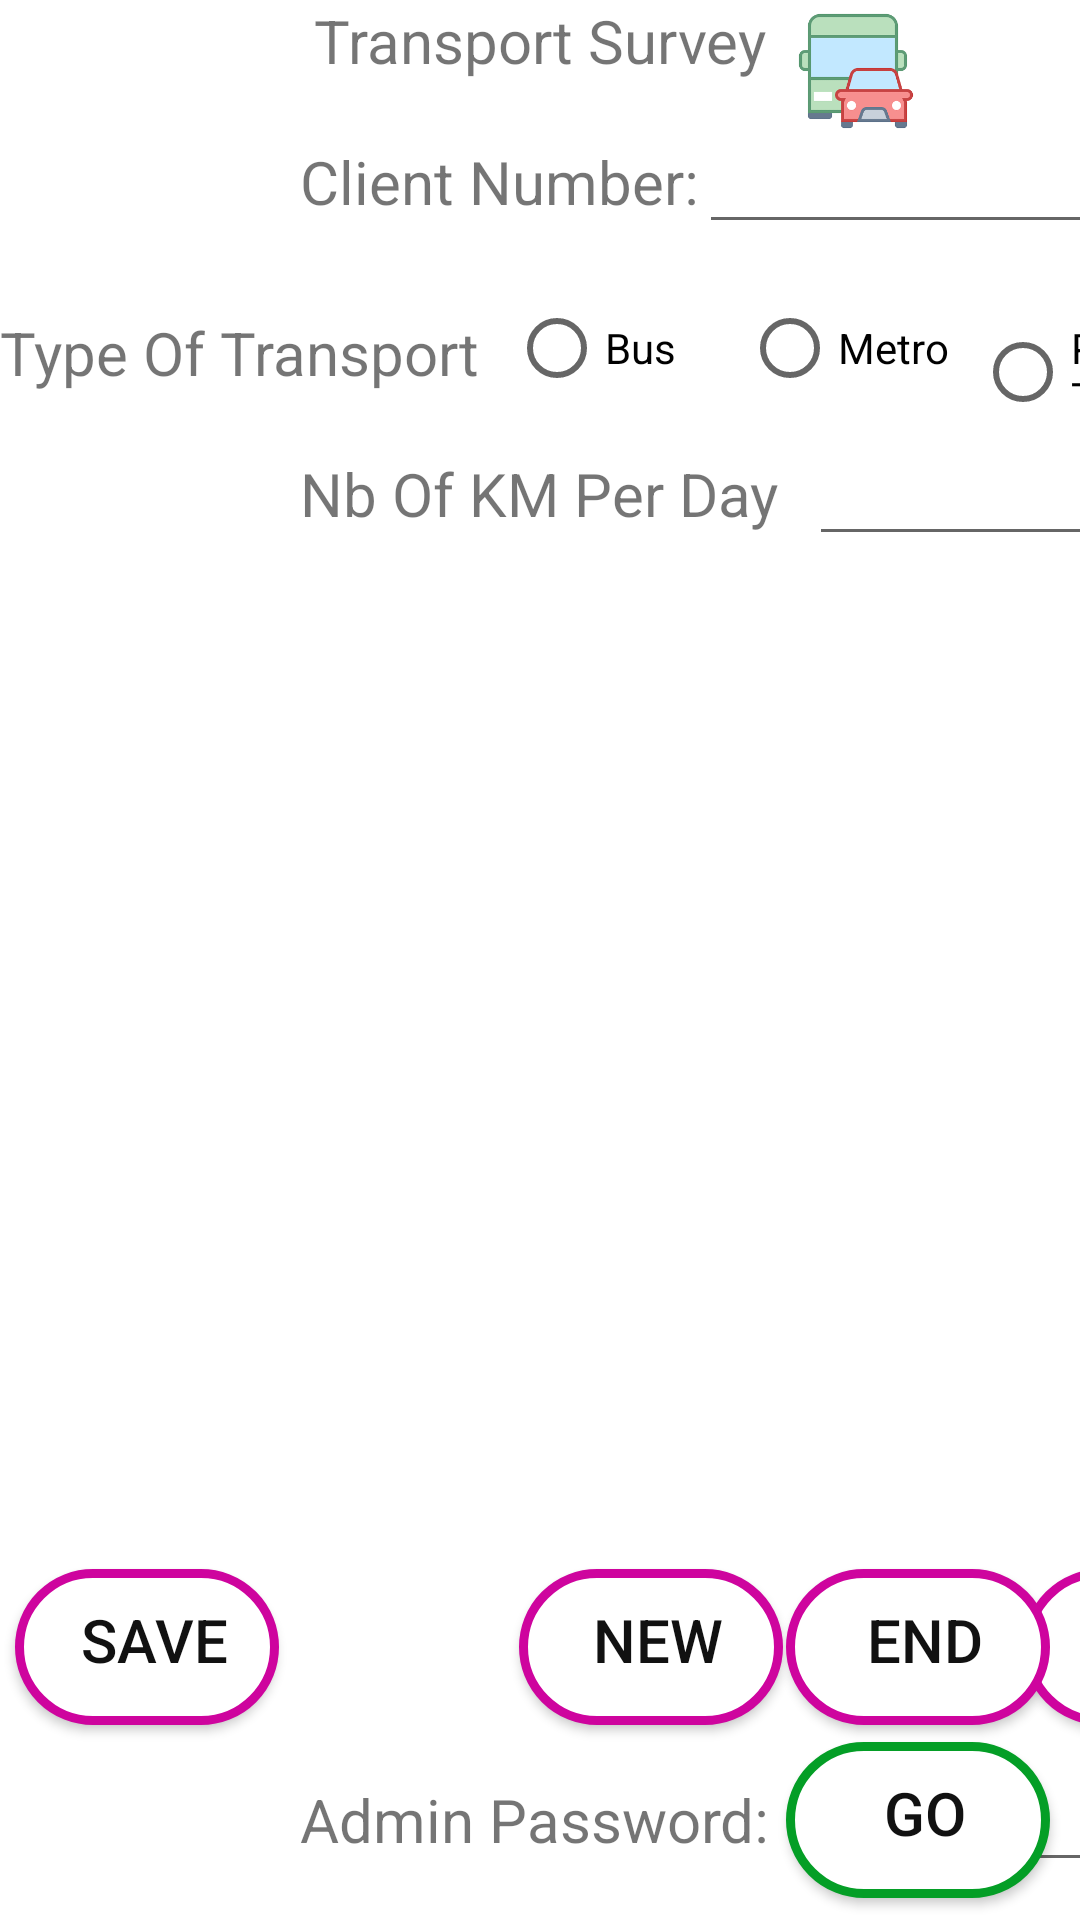

This screen was rendered from an Android layout file. Write that file and the resources it references.
<!-- AndroidManifest.xml: application theme AppTheme -->
<!-- res/layout/activity_start.xml -->
<?xml version="1.0" encoding="utf-8"?>
<android.support.constraint.ConstraintLayout xmlns:android="http://schemas.android.com/apk/res/android"
    xmlns:app="http://schemas.android.com/apk/res-auto"
    xmlns:tools="http://schemas.android.com/tools"
    android:layout_width="match_parent"
    android:layout_height="match_parent"
    android:background="#FFF"
    tools:context=".StartActivity">


    <TextView
        android:id="@+id/textViewCaption"
        android:layout_width="wrap_content"
        android:layout_height="wrap_content"
        android:text="@string/textViewCaption"
        android:textSize="20sp"
        app:layout_constraintLeft_toLeftOf="parent"
        app:layout_constraintRight_toRightOf="parent"
        app:layout_constraintTop_toTopOf="parent" />

    <ImageView
        android:id="@+id/imageViewCaption"
        android:layout_width="40dp"
        android:layout_height="40dp"
        app:layout_constraintBottom_toBottomOf="@id/textViewCaption"
        app:layout_constraintTop_toTopOf="@id/textViewCaption"
        app:layout_constraintStart_toEndOf="@id/textViewCaption"
        android:layout_marginLeft="10dp"
        android:layout_marginTop="20dp"
        app:srcCompat="@drawable/transportation" />

    <TextView
        android:id="@+id/textViewClientNumber"
        android:layout_width="wrap_content"
        android:layout_height="wrap_content"
        android:layout_marginLeft="100dp"
        android:layout_marginTop="20sp"
        android:text="@string/textViewClientNumber"
        android:textSize="20dp"
        app:layout_constraintLeft_toLeftOf="parent"
        app:layout_constraintTop_toBottomOf="@id/textViewCaption" />

    <EditText
        android:id="@+id/editTextClientNumber"
        android:layout_width="wrap_content"
        android:layout_height="wrap_content"
        android:ems="10"
        android:inputType="number"
        android:text="@string/editTextClientNumber"
        app:layout_constraintBottom_toBottomOf="@id/textViewClientNumber"
        app:layout_constraintStart_toEndOf="@id/textViewClientNumber"
        app:layout_constraintTop_toTopOf="@id/textViewClientNumber" />

    <TextView
        android:id="@+id/textViewTypeOfTransport"
        android:layout_width="wrap_content"
        android:layout_height="wrap_content"
        android:layout_marginTop="30dp"
        android:text="@string/textViewTypeOfTransport"
        android:textSize="20sp"
        app:layout_constraintLeft_toLeftOf="parent"
        app:layout_constraintTop_toBottomOf="@id/textViewClientNumber" />

    <RadioGroup
        android:id="@+id/rbGroup"
        android:layout_width="wrap_content"
        android:layout_height="wrap_content"
        android:orientation="horizontal"
        app:layout_constraintTop_toTopOf="@id/textViewTypeOfTransport"
        app:layout_constraintBottom_toBottomOf="@id/textViewTypeOfTransport"
        app:layout_constraintStart_toEndOf="@id/textViewTypeOfTransport"
        android:layout_marginLeft="10dp">

        <RadioButton
            android:id="@+id/rbBus"
            android:layout_width="100dp"
            android:layout_height="wrap_content"
            android:layout_weight="1"
            android:text="Bus" />

        <RadioButton
            android:id="@+id/rbMetro"
            android:layout_width="100dp"
            android:layout_height="wrap_content"
            android:layout_weight="1"
            android:text="Metro" />

        <RadioButton
            android:id="@+id/rbPrivateTransport"
            android:layout_width="150dp"
            android:layout_height="wrap_content"
            android:layout_weight="1"
            android:text="Private Transport" />

        <RadioButton
            android:id="@+id/rbTaxi"
            android:layout_width="100dp"
            android:layout_height="wrap_content"
            android:layout_weight="1"
            android:text="Taxi" />
    </RadioGroup>

    <TextView
        android:id="@+id/textViewNbKm"
        android:layout_width="wrap_content"
        android:layout_height="wrap_content"
        android:layout_marginLeft="100sp"
        android:layout_marginTop="20sp"
        android:text="@string/textViewNbKm"
        android:textSize="20sp"
        app:layout_constraintLeft_toLeftOf="parent"
        app:layout_constraintTop_toBottomOf="@id/textViewTypeOfTransport" />

    <EditText
        android:id="@+id/editTextNbKm"
        android:layout_width="wrap_content"
        android:layout_height="wrap_content"
        android:layout_marginLeft="10dp"
        android:ems="10"
        android:inputType="number"
        android:text="@string/editTextNbKm"
        app:layout_constraintBottom_toBottomOf="@id/textViewNbKm"
        app:layout_constraintStart_toEndOf="@id/textViewNbKm"
        app:layout_constraintTop_toTopOf="@id/textViewNbKm" />

    <Button
        android:id="@+id/btnSave"
        android:layout_width="wrap_content"
        android:layout_height="wrap_content"
        app:layout_constraintBottom_toBottomOf="parent"
        app:layout_constraintLeft_toLeftOf="parent"
        android:layout_marginLeft="5dp"
        android:layout_marginBottom="65dp"
        android:text="Save"
        style="@style/button"/>

    <Button
        android:id="@+id/btnNew"
        android:layout_width="wrap_content"
        android:layout_height="wrap_content"
        app:layout_constraintTop_toTopOf="@id/btnSave"
        app:layout_constraintBottom_toBottomOf="@id/btnSave"
        app:layout_constraintStart_toEndOf="@id/btnSave"
        android:layout_marginLeft="80dp"
        android:text="New"
        style="@style/button"/>

    <Button
        android:id="@+id/btnLoad"
        android:layout_width="wrap_content"
        android:layout_height="wrap_content"
        app:layout_constraintTop_toTopOf="@id/btnNew"
        app:layout_constraintBottom_toBottomOf="@id/btnNew"
        app:layout_constraintStart_toEndOf="@id/btnNew"
        android:layout_marginLeft="80dp"
        android:text="Load"
        style="@style/button"/>

    <Button
        android:id="@+id/btnEnd"
        android:layout_width="wrap_content"
        android:layout_height="wrap_content"
        app:layout_constraintTop_toTopOf="@id/btnSave"
        app:layout_constraintBottom_toBottomOf="@id/btnSave"
        app:layout_constraintRight_toRightOf="parent"
        android:layout_marginRight="10dp"
        android:layout_marginLeft="10dp"
        android:text="End"
        style="@style/button"/>

    <TextView
        android:id="@+id/textViewAdmin"
        android:layout_width="wrap_content"
        android:layout_height="wrap_content"
        android:layout_marginLeft="100dp"
        android:layout_marginBottom="20sp"
        android:text="@string/textViewAdmin"
        android:textSize="20sp"
        app:layout_constraintBottom_toBottomOf="parent"
        app:layout_constraintLeft_toLeftOf="parent" />

    <EditText
        android:id="@+id/editTextAdminPass"
        android:layout_width="wrap_content"
        android:layout_height="wrap_content"
        android:layout_marginLeft="10dp"
        android:ems="10"
        android:inputType="textPersonName"
        android:text="@string/editTextAdminPass"
        app:layout_constraintBottom_toBottomOf="@id/textViewAdmin"
        app:layout_constraintStart_toEndOf="@id/textViewAdmin"
        app:layout_constraintTop_toTopOf="@id/textViewAdmin" />

    <Button
        android:id="@+id/btnGo"
        android:layout_width="wrap_content"
        android:layout_height="wrap_content"
        app:layout_constraintTop_toTopOf="@id/textViewAdmin"
        app:layout_constraintBottom_toBottomOf="@id/textViewAdmin"
        app:layout_constraintRight_toRightOf="parent"
        android:layout_marginRight="10dp"
        android:text="Go"
        android:layout_marginTop="10dp"
        android:layout_marginBottom="10dp"
        style="@style/admin_button"/>
</android.support.constraint.ConstraintLayout>
<!-- resources referenced by this layout -->
<resources>
  <!-- drawable transportation: png bitmap (drawable, 2825 bytes) -->
  <string name="editTextAdminPass" />
  <string name="editTextClientNumber" />
  <string name="editTextNbKm" />
  <string name="textViewAdmin">Admin Password: </string>
  <string name="textViewCaption">Transport Survey</string>
  <string name="textViewClientNumber">Client Number: </string>
  <string name="textViewNbKm">Nb Of KM Per Day</string>
  <string name="textViewTypeOfTransport">Type Of Transport</string>
  <style name="admin_button">
          <item name="android:background">@drawable/button_admin</item>
          <item name="android:textSize">20sp</item>
          <item name="android:textColor">#111</item>
      </style>
  <style name="button">
          <item name="android:background">@drawable/buttob</item>
          <item name="android:textSize">20sp</item>
          <item name="android:textColor">#111</item>
  
      </style>
  <style name="AppTheme" parent="Theme.AppCompat.Light.DarkActionBar">
          
          <item name="colorPrimary">@color/colorPrimary</item>
          <item name="colorPrimaryDark">@color/colorPrimaryDark</item>
          <item name="colorAccent">@color/colorAccent</item>
      </style>
  <!-- drawable button_admin (drawable) -->
  <?xml version="1.0" encoding="utf-8"?>
  <shape xmlns:android="http://schemas.android.com/apk/res/android"
      android:shape="rectangle">
  
      <corners android:radius="50dp"></corners>
      <padding android:top="10dp"
          android:bottom="15sp"
          android:left="15sp"
          android:right="10dp"></padding>
      <stroke android:width="3sp" android:color="#049e26"></stroke>
      <solid android:color="#FFF"></solid>
  
  </shape>
  <!-- drawable buttob (drawable) -->
  <?xml version="1.0" encoding="utf-8"?>
  <shape xmlns:android="http://schemas.android.com/apk/res/android"
      android:shape="rectangle">
  
      <corners android:radius="50dp"></corners>
      <padding android:top="10dp"
          android:bottom="15sp"
          android:left="15sp"
          android:right="10dp"></padding>
      <stroke android:width="3sp" android:color="#ce049e"></stroke>
      <solid android:color="#FFF"></solid>
  
  </shape>
  <!-- not gathered from this repository: default colours our renderer supplied (Android Studio template values) -->
  <color name="colorPrimary">#FF6200EE</color>
  <color name="colorPrimaryDark">#FF3700B3</color>
  <color name="colorAccent">#FF03DAC5</color>
</resources>
